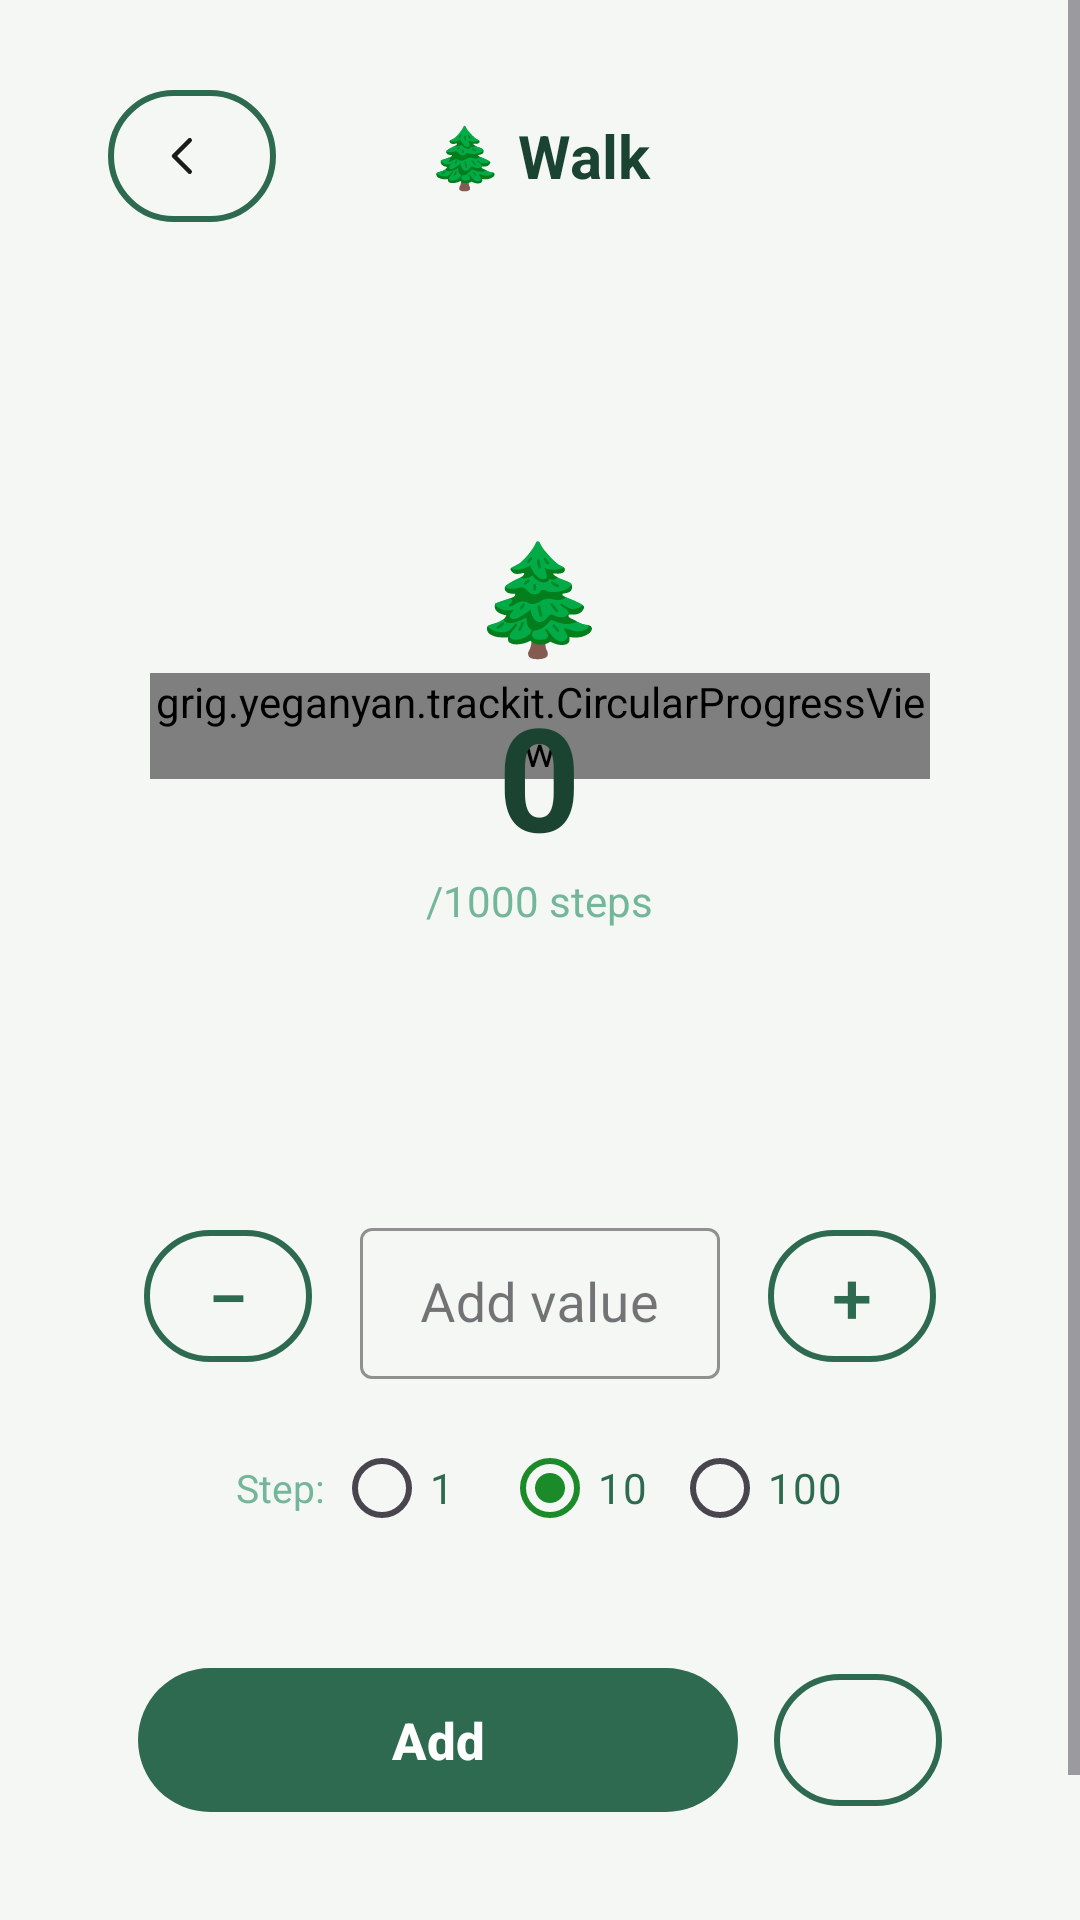

This screen was rendered from an Android layout file. Write that file and the resources it references.
<!-- AndroidManifest.xml: application theme Theme.TrackIt -->
<!-- res/layout/activity_habitdetail.xml -->
<?xml version="1.0" encoding="utf-8"?>
<ScrollView xmlns:android="http://schemas.android.com/apk/res/android"
    android:layout_width="match_parent"
    android:layout_height="match_parent"
    xmlns:app="http://schemas.android.com/apk/res-auto"
    android:background="@color/bg_color"
    android:fillViewport="true"
    android:id="@+id/rootLayout">

    <LinearLayout
        android:layout_width="match_parent"
        android:layout_height="wrap_content"
        android:orientation="vertical"
        android:padding="24dp">


        <RelativeLayout
            android:layout_width="match_parent"
            android:layout_height="56dp">

            <com.google.android.material.button.MaterialButton
                android:id="@+id/btnBack"
                style="@style/Widget.MaterialComponents.Button.OutlinedButton"
                android:layout_width="56dp"
                android:layout_height="56dp"
                android:layout_marginStart="12dp"
                app:icon="@drawable/ic_arrow_back"
                app:iconTint="@color/text_primary"
                app:cornerRadius="28dp"
                app:strokeColor="#2D6A4F"
                app:strokeWidth="2dp" />

            <TextView
                android:id="@+id/tvHabitName"
                android:layout_width="wrap_content"
                android:layout_height="wrap_content"
                android:layout_centerInParent="true"
                android:text="🌲 Walk"
                android:textColor="#1B4332"
                android:textSize="20sp"
                android:textStyle="bold" />

        </RelativeLayout>


        <RelativeLayout
            android:layout_width="260dp"
            android:layout_height="260dp"
            android:layout_gravity="center_horizontal"
            android:layout_marginTop="32dp">


            <grig.yeganyan.trackit.CircularProgressView
                android:id="@+id/circularProgress"
                android:layout_width="wrap_content"
                android:layout_height="wrap_content"
                android:layout_centerInParent="true"
                app:indicatorSize="260dp"
                app:trackThickness="12dp"
                android:progress="75" />


            <LinearLayout
                android:layout_width="wrap_content"
                android:layout_height="wrap_content"
                android:layout_centerInParent="true"
                android:gravity="center"
                android:orientation="vertical">

                <TextView
                    android:id="@+id/tvHabitEmoji"
                    android:layout_width="wrap_content"
                    android:layout_height="wrap_content"
                    android:text="🌲"
                    android:textSize="36sp" />

                <TextView
                    android:id="@+id/tvCurrentValue"
                    android:layout_width="wrap_content"
                    android:layout_height="wrap_content"
                    android:layout_marginTop="4dp"
                    android:text="0"
                    android:textColor="#1B4332"
                    android:textSize="48sp"
                    android:textStyle="bold" />

                <TextView
                    android:id="@+id/tvGoalLabel"
                    android:layout_width="wrap_content"
                    android:layout_height="wrap_content"
                    android:text="/1000 steps"
                    android:textColor="#74B69A"
                    android:textSize="14sp" />

            </LinearLayout>

        </RelativeLayout>


        <LinearLayout
            android:id="@+id/layoutStreak"
            android:layout_width="wrap_content"
            android:layout_height="wrap_content"
            android:layout_gravity="center_horizontal"
            android:layout_marginTop="16dp"
            android:background="@drawable/bg_streak_badge"
            android:gravity="center_vertical"
            android:orientation="horizontal"
            android:paddingHorizontal="16dp"
            android:paddingVertical="8dp"
            android:visibility="gone">

            <TextView
                android:layout_width="wrap_content"
                android:layout_height="wrap_content"
                android:text="🔥"
                android:textSize="18sp" />

            <TextView
                android:id="@+id/tvStreakCount"
                android:layout_width="wrap_content"
                android:layout_height="wrap_content"
                android:layout_marginStart="6dp"
                android:text="1 day streak!"
                android:textColor="#FF6B35"
                android:textSize="15sp"
                android:textStyle="bold" />

        </LinearLayout>


        <LinearLayout
            android:layout_width="match_parent"
            android:layout_height="wrap_content"
            android:layout_marginTop="32dp"
            android:gravity="center"
            android:orientation="horizontal">


            <com.google.android.material.button.MaterialButton
                android:id="@+id/btnMinus"
                style="@style/Widget.MaterialComponents.Button.OutlinedButton"
                android:layout_width="56dp"
                android:layout_height="56dp"
                android:text="−"
                android:textSize="24sp"
                android:textColor="#2D6A4F"
                app:cornerRadius="28dp"
                app:strokeColor="#2D6A4F"
                app:strokeWidth="2dp" />

            <com.google.android.material.textfield.TextInputLayout
                android:layout_width="120dp"
                android:layout_height="wrap_content"
                android:layout_marginHorizontal="16dp"
                app:boxStrokeColor="#2D6A4F"
                app:hintTextColor="#74B69A"
                style="@style/Widget.MaterialComponents.TextInputLayout.OutlinedBox.Dense">

                <com.google.android.material.textfield.TextInputEditText
                    android:id="@+id/etProgressInput"
                    android:layout_width="match_parent"
                    android:layout_height="wrap_content"
                    android:gravity="center"
                    android:hint="Add value"
                    android:inputType="numberDecimal"
                    android:textColor="#1B4332"
                    android:textSize="18sp" />

            </com.google.android.material.textfield.TextInputLayout>


            <com.google.android.material.button.MaterialButton
                android:id="@+id/btnPlus"
                style="@style/Widget.MaterialComponents.Button.OutlinedButton"
                android:layout_width="56dp"
                android:layout_height="56dp"
                android:text="+"
                android:textSize="24sp"
                android:textColor="#2D6A4F"
                app:cornerRadius="28dp"
                app:strokeColor="#2D6A4F"
                app:strokeWidth="2dp" />

        </LinearLayout>


        <LinearLayout
            android:layout_width="match_parent"
            android:layout_height="wrap_content"
            android:layout_marginTop="12dp"
            android:gravity="center"
            android:orientation="horizontal">

            <TextView
                android:layout_width="wrap_content"
                android:layout_height="wrap_content"
                android:text="Step: "
                android:textColor="#74B69A"
                android:textSize="13sp" />

            <RadioGroup
                android:id="@+id/rgStepSize"
                android:layout_width="wrap_content"
                android:layout_height="wrap_content"
                android:orientation="horizontal">

                <RadioButton
                    android:id="@+id/rb1"
                    android:layout_width="wrap_content"
                    android:layout_height="wrap_content"
                    android:buttonTint="#2D6A4F"
                    android:text="1"
                    android:textColor="#2D6A4F" />

                <RadioButton
                    android:id="@+id/rb10"
                    android:layout_width="wrap_content"
                    android:layout_height="wrap_content"
                    android:buttonTint="#2D6A4F"
                    android:checked="true"
                    android:layout_marginStart="8dp"
                    android:text="10"
                    android:textColor="#2D6A4F" />

                <RadioButton
                    android:id="@+id/rb100"
                    android:layout_width="wrap_content"
                    android:layout_height="wrap_content"
                    android:buttonTint="#2D6A4F"
                    android:layout_marginStart="8dp"
                    android:text="100"
                    android:textColor="#2D6A4F" />

            </RadioGroup>

        </LinearLayout>


        <LinearLayout
            android:layout_width="match_parent"
            android:layout_height="wrap_content"
            android:layout_marginTop="32dp"
            android:gravity="center"
            android:orientation="horizontal">

            <com.google.android.material.button.MaterialButton
                android:id="@+id/btnAdd"
                android:layout_width="200dp"
                android:layout_height="56dp"
                android:text="Add"
                android:textColor="@android:color/white"
                android:textSize="17sp"
                android:textStyle="bold"
                app:backgroundTint="#2D6A4F"
                app:cornerRadius="28dp" />

            <com.google.android.material.button.MaterialButton
                android:id="@+id/btnDone"
                style="@style/Widget.MaterialComponents.Button.OutlinedButton"
                android:layout_width="56dp"
                android:layout_height="56dp"
                android:layout_marginStart="12dp"
                app:icon="@drawable/ic_check"
                app:iconTint="#2D6A4F"
                app:cornerRadius="28dp"
                app:strokeColor="#2D6A4F"
                app:strokeWidth="2dp" />

        </LinearLayout>


        <TextView
            android:layout_width="wrap_content"
            android:layout_height="wrap_content"
            android:layout_marginTop="32dp"
            android:text="Today's entries"
            android:textColor="#1B4332"
            android:textSize="15sp"
            android:textStyle="bold" />

        <androidx.recyclerview.widget.RecyclerView
            android:id="@+id/rvEntries"
            android:layout_width="match_parent"
            android:layout_height="wrap_content"
            android:layout_marginTop="8dp"
            android:nestedScrollingEnabled="false" />



    </LinearLayout>

</ScrollView>
<!-- resources referenced by this layout -->
<resources>
  <color name="bg_color">#F5F7F5</color>
  <color name="text_primary">#1A1C1A</color>
  <!-- drawable bg_streak_badge (drawable) -->
  <?xml version="1.0" encoding="utf-8"?>
  <shape xmlns:android="http://schemas.android.com/apk/res/android"
      android:shape="rectangle">
      <solid android:color="#FFF3EC" />
      <stroke android:width="1.5dp" android:color="#FFCBA4" />
      <corners android:radius="20dp" />
  </shape>
  <!-- drawable ic_arrow_back (drawable) -->
  <vector xmlns:android="http://schemas.android.com/apk/res/android"
      android:width="24dp"
      android:height="24dp"
      android:viewportWidth="24"
      android:viewportHeight="24">
      <path
          android:pathData="M15,19l-7,-7 7,-7"
          android:strokeWidth="2"
          android:strokeColor="@color/text_primary"
          android:strokeLineCap="round"
          android:strokeLineJoin="round"/>
  </vector>
  <!-- drawable ic_check (drawable) -->
  <?xml version="1.0" encoding="utf-8"?>
  <selector xmlns:android="http://schemas.android.com/apk/res/android">
      <svg width="24" height="24" viewBox="0 0 24 24" fill="none" xmlns="http://www.w3.org/2000/svg">
          <path d="M20 6L9 17L4 12"
              stroke="currentColor"
              stroke-width="2.5"
              stroke-linecap="round"
              stroke-linejoin="round"/>
      </svg>
  
  </selector>
  <style name="Theme.TrackIt" parent="Base.Theme.TrackIt" />
  <style name="Base.Theme.TrackIt" parent="Theme.Material3.DayNight.NoActionBar">
          <item name="colorPrimary">@color/primary_color</item>
          <item name="android:windowBackground">@color/bg_color</item>
      </style>
  <color name="primary_color">#1B8A29</color>
</resources>
